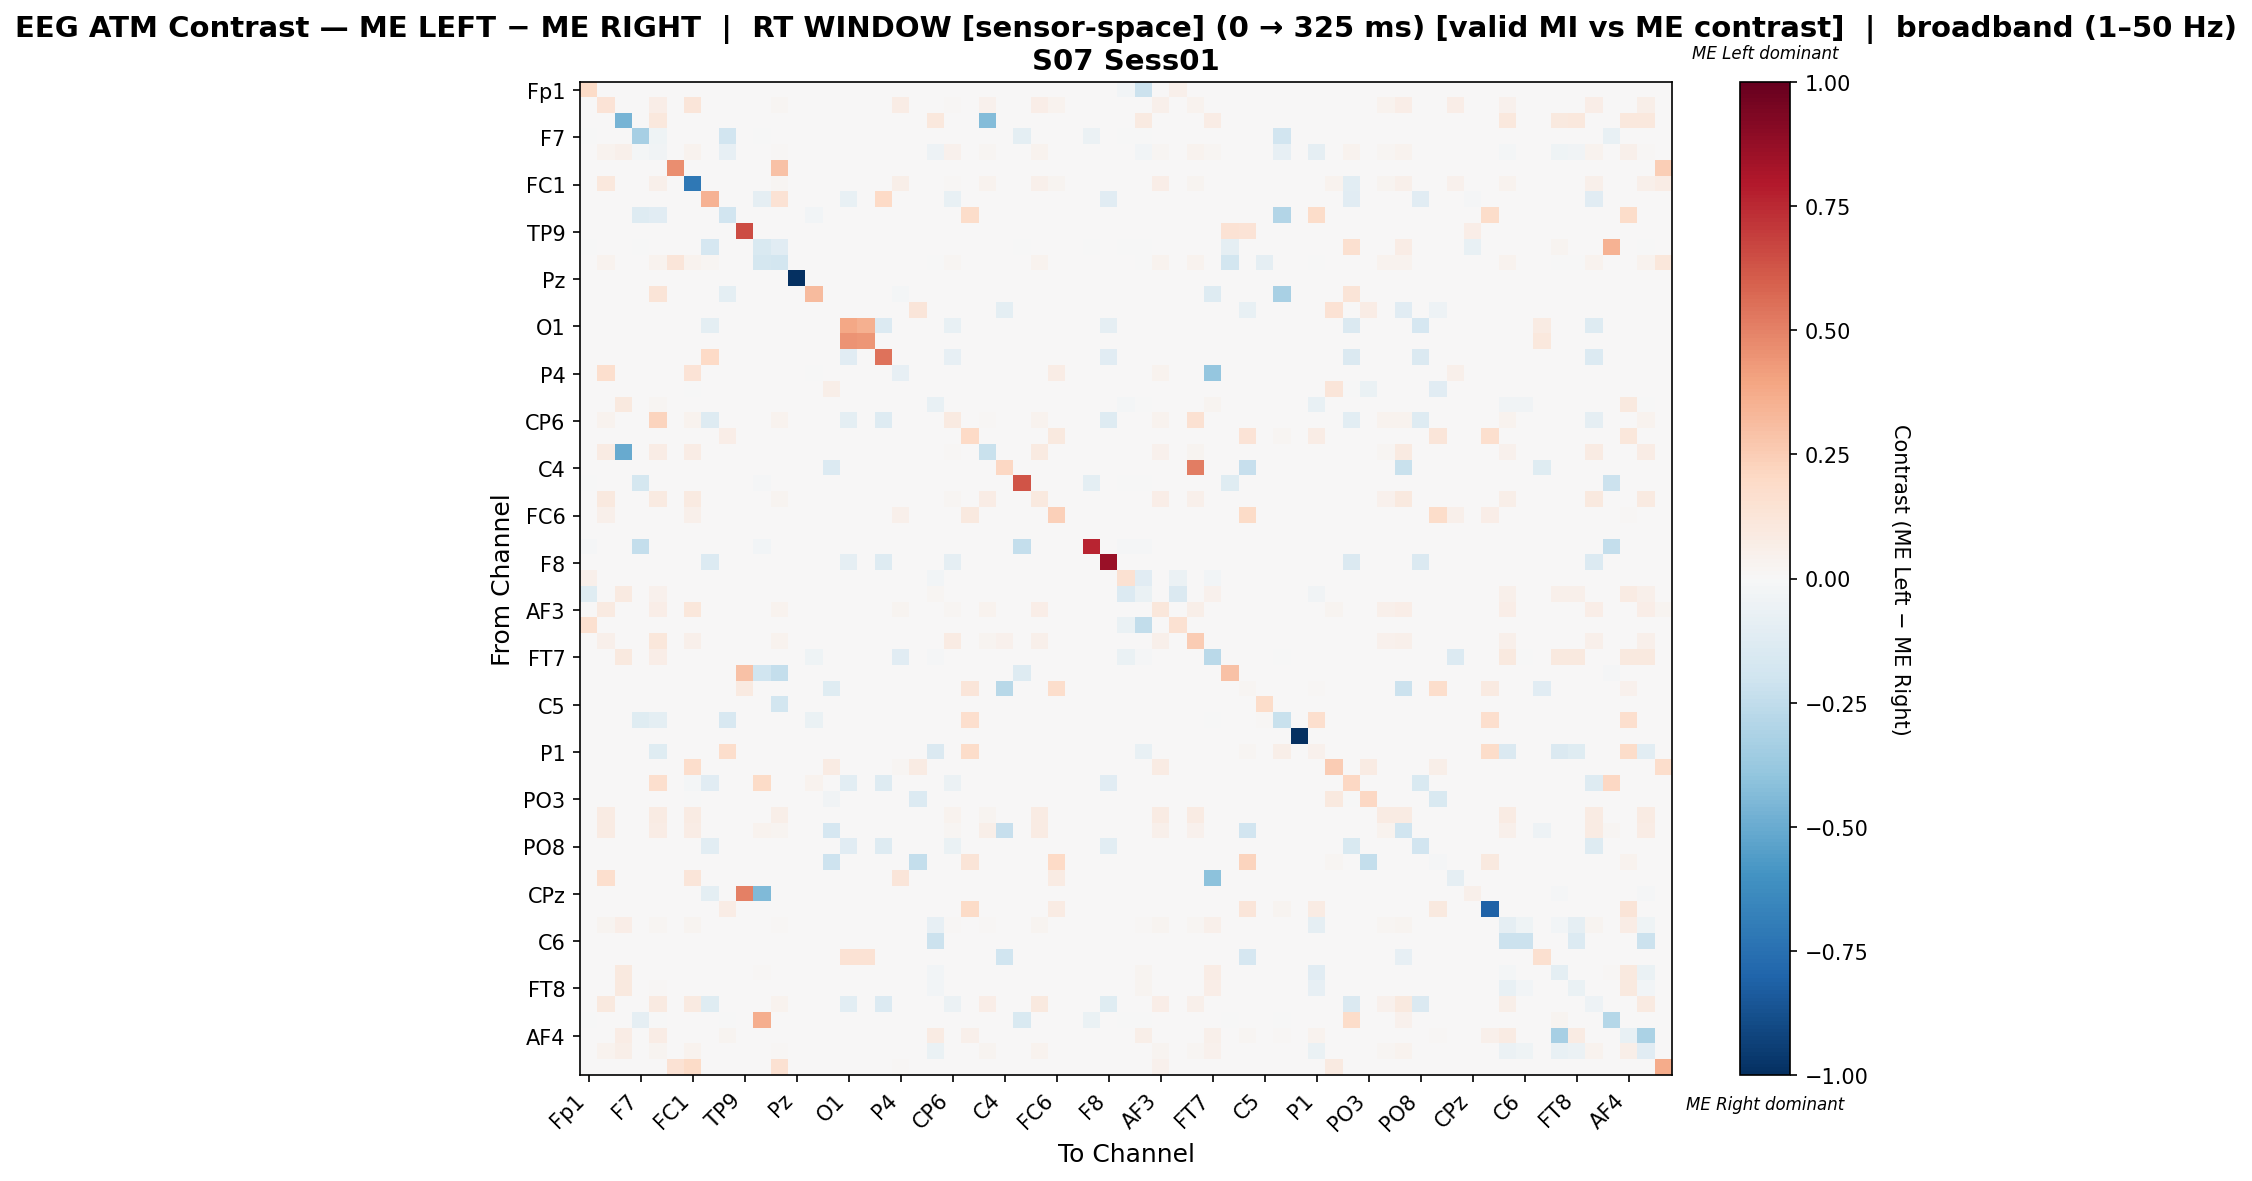

The table this chart was drawn from, first rows:
, Fp1, Fz, F3, F7, FT9, FC5, FC1, C3, T7, TP9, CP5, CP1, Pz, P3, P7, O1, Oz, O2, P4, P8, TP10, CP6, CP2
Fp1, 0.1913, 0.0, 0.0, 0.0, 0.0, 0.0, 0.0, 0.002564, 0.0, 0.0, 0.0, 0.0, 0.0, 0.0, 0.0, 0.0, 0.0, 0.0, 0.0, 0.0, 0.0, 0.0, 0.0
Fz, 0.0, 0.1398, 0.0, 0.0, 0.06272, 0.0, 0.1183, 0.0, 0.0, 0.0, 0.0, 0.02151, 0.0, 0.0, 0.0, 0.0, 0.0, 0.0, 0.07527, 0.0, 0.0, 0.01344, 0.0
F3, 0.0, 0.0, -0.4613, 0.0, 0.1055, 0.0, 0.0, 0.0, 0.0, 0.0, 0.0, 0.0, 0.0, 0.0, 0.0, 0.0, 0.0, 0.0, 0.0, 0.0, 0.1055, 0.0, 0.0
F7, -0.001887, 0.0, 0.0, -0.3358, -0.03962, 0.0, 0.0, 0.0, -0.1925, 0.0, -0.00566, 0.0, 0.0, 0.0, 0.0, 0.0, 0.0, 0.0, 0.0, 0.0, 0.0, 0.0, 0.0
FT9, 0.0, 0.03161, 0.05314, -0.02172, -0.03712, 0.0, 0.03161, 0.0, -0.08215, 0.0004581, 0.0, 0.01099, 0.0, 0.006871, 0.0, 0.0, 0.0, 0.0, 0.0, 0.0, -0.05262, 0.04077, 0.0
FC5, 0.0, 0.0, 0.0, 0.0, 0.0, 0.4658, 0.0, 0.0, 0.0, 0.0, 0.0, 0.2911, 0.0, 0.0, 0.0, 0.0, 0.0, 0.0, 0.0, 0.0, 0.0, 0.0, 0.0
FC1, 0.0, 0.1032, 0.0, 0.0, 0.05275, 0.0, -0.7169, 0.0, 0.0, 0.0, 0.0, 0.01862, 0.0, 0.0, 0.0, 0.0, 0.0, 0.0, 0.05508, 0.0, 0.0, 0.01164, 0.0
C3, 0.0, 0.0, 0.0, 0.0, 0.0, 0.0, 0.0, 0.3475, 0.0, 0.0, -0.09199, 0.1461, 0.0, 0.0, 0.0, -0.07104, 0.0, 0.2005, 0.0, 0.0, 0.0, -0.07104, 0.0
T7, 0.0, 0.0, 0.0, -0.1313, -0.1107, 0.0, 0.0, 0.0, -0.1879, 0.0, 0.0, 0.0, 0.0, -0.02445, 0.0, 0.0, 0.0, 0.0, 0.0, 0.0, 0.0, 0.0, 0.1853
TP9, 0.0, 0.0, 0.0, 0.0, 0.0, 0.0, 0.0, 0.0, 0.0, 0.6499, 0.0, 0.0, 0.0, 0.0, 0.0, 0.0, 0.0, 0.0, 0.0, 0.0, 0.0, 0.0, 0.0
CP5, -0.001678, 0.0, 0.0, -0.003356, 0.0, 0.0, 0.0, -0.1695, 0.0, 0.0, -0.1501, -0.1107, 0.0, 0.0, 0.0, 0.0, 0.0, 0.0, 0.0, 0.0, 0.0, 0.0, 0.0
CP1, 0.0, 0.03448, 0.0, 0.0, 0.03181, 0.1244, 0.03448, 0.02099, 0.0, 0.0, -0.1765, -0.1822, 0.0, 0.0, 0.0, 0.0, 0.0, 0.0, 0.0, 0.0, -0.002674, 0.01649, 0.0
Pz, 0.0, 0.0, 0.0, 0.0, 0.0, 0.0, 0.0, 0.0, 0.0, 0.0, 0.0, 0.0, -1.0, 0.0, 0.0, 0.0, 0.0, 0.0, 0.0, 0.0, 0.0, 0.0, 0.0
P3, 0.0, 0.0, 0.0, 0.0, 0.1282, 0.0, 0.0, 0.0, -0.1006, 0.0, 0.0, 0.0, 0.0, 0.3176, 0.0, 0.0, 0.0, 0.0, -0.01775, 0.0, 0.0, 0.0, 0.0
P7, 0.0, 0.0, 0.0, 0.0, 0.0, 0.0, 0.0, 0.0, 0.0, 0.0, 0.0, 0.0, 0.0, 0.0, 0.004334, 0.0, 0.0, 0.0, 0.0, 0.1173, 0.0, 0.0, 0.0
O1, 0.0, 0.0, 0.0, 0.0, 0.0, 0.0, 0.0, -0.09429, 0.0, 0.0, 0.0, 0.0, 0.0, 0.0, 0.0, 0.3905, 0.3593, -0.1352, 0.0, 0.0, 0.0, -0.07196, 0.0
Oz, 0.0, 0.0, 0.0, 0.0, 0.0, 0.0, 0.0, 0.0, 0.0, 0.0, 0.0, 0.0, 0.0, 0.0, 0.0, 0.4491, 0.4444, 0.0, 0.0, 0.0, 0.0, 0.0, 0.0
O2, 0.0, 0.0, 0.0, 0.0, 0.0, 0.0, 0.0, 0.1954, 0.0, 0.0, 0.0, 0.0, 0.0, 0.0, 0.0, -0.1133, 0.0, 0.5444, 0.0, 0.0, 0.0, -0.07959, 0.0
P4, 0.0, 0.1683, 0.0, 0.0, 0.0, 0.0, 0.1383, 0.0, 0.0, 0.0, 0.0, 0.0, 0.0, -0.007194, 0.0, 0.0, 0.0, 0.0, -0.07869, 0.0, 0.0, 0.0, 0.0
P8, 0.0, 0.0, 0.0, 0.0, 0.0, 0.0, -0.001805, 0.0, 0.0, 0.0, 0.0, 0.0, 0.0, 0.0, 0.05967, 0.0, 0.0, 0.0, 0.0, 0.006675, 0.0, 0.0, 0.0
TP10, 0.0, 0.0, 0.09454, 0.0, 0.018, 0.0, 0.0, 0.0, 0.0, 0.0, 0.0, 0.0, 0.0, 0.0, 0.0, 0.0, 0.0, 0.0, 0.0, 0.0, -0.07132, 0.0, 0.0
CP6, 0.0, 0.03788, 0.0, 0.0, 0.2247, 0.0, 0.03788, -0.1289, 0.0, 0.0, 0.0, 0.03283, 0.0, 0.0, 0.0, -0.09917, 0.0, -0.1289, 0.0, 0.0, 0.0, 0.09242, 0.0
CP2, 0.0, 0.0, 0.0, 0.0, 0.0, 0.0, 0.0, 0.0, 0.06748, 0.0, 0.0, 0.0, 0.0, 0.0, 0.0, 0.0, 0.0, 0.0, 0.0, 0.0, 0.0, 0.0, 0.1994
Cz, 0.0, 0.08282, -0.5027, 0.0, 0.07669, 0.0, 0.07515, 0.0, 0.0, 0.0, 0.0, 0.006135, 0.0, 0.0, 0.0, 0.0, 0.0, 0.0, 0.0, 0.0, 0.0, 0.01074, 0.0
C4, 0.0, 0.0, 0.0, 0.0, 0.0, 0.0, 0.0, 0.0, 0.0, 0.0, 0.0, 0.0, 0.0, 0.0, -0.1387, 0.0, 0.0, 0.0, 0.0, 0.0, 0.0, 0.0, 0.0
T8, -0.003344, 0.0, 0.0, -0.1739, 0.0, 0.0, 0.0, 0.0, 0.0, 0.0, -0.01338, 0.0, 0.0, 0.0, 0.0, 0.0, 0.0, 0.0, 0.0, 0.0, 0.0, 0.0, 0.0
FT10, 0.0, 0.09512, 0.0, 0.0, 0.08997, 0.0, 0.08869, 0.0, 0.0, 0.0, 0.0, 0.03085, 0.0, 0.0, 0.0, 0.0, 0.0, 0.0, 0.0, 0.0, 0.0, 0.01928, 0.0
FC6, 0.0, 0.0521, 0.0, 0.0, 0.0, 0.0, 0.0521, 0.0, 0.0, 0.0, 0.0, 0.0, 0.0, 0.0, 0.0, 0.0, 0.0, 0.0, 0.0521, 0.0, 0.0, 0.0, 0.09696
FC2, 0.0, 0.0, 0.0, 0.0, 0.0, 0.0, 0.0, 0.0, 0.0, 0.0, 0.0, 0.0, 0.0, 0.0, 0.0, 0.0, 0.0, 0.0, 0.0, 0.0, 0.0, 0.0, 0.0
F4, -0.008475, 0.0, 0.0, -0.2373, 0.0, 0.0, 0.0, 0.0, 0.0, 0.0, -0.02542, 0.0, 0.0, 0.0, 0.0, 0.0, 0.0, 0.0, 0.0, 0.0, 0.0, 0.0, 0.0
F8, 0.0, 0.0, 0.0, 0.0, 0.0, 0.0, 0.0, -0.1396, 0.0, 0.0, 0.0, 0.0, 0.0, 0.0, 0.0, -0.08671, 0.0, -0.1261, 0.0, 0.0, 0.0, -0.08784, 0.0
Fp2, 0.05315, 0.0, 0.0, 0.0, 0.0, 0.0, 0.0, 0.002762, 0.0, 0.0, 0.0, 0.0, 0.0, 0.0, 0.0, 0.0, 0.0, 0.0, 0.0, 0.0, -0.02394, 0.0, 0.0
AF7, -0.1224, 0.0, 0.08821, 0.0, 0.04498, 0.0, 0.0, 0.0009285, 0.0, 0.0, 0.0, 0.0, 0.0, 0.0, 0.0, 0.0, 0.0, 0.0, 0.0, 0.0, 0.02336, 0.0, 0.0
AF3, 0.0, 0.08659, 0.0, 0.0, 0.06704, 0.0, 0.1159, 0.0, 0.0, 0.0, 0.0, 0.03352, 0.0, 0.0, 0.0, 0.0, 0.0, 0.0, 0.02793, 0.0, 0.0, 0.02095, 0.0
AFz, 0.1639, 0.0, 0.0, 0.0, 0.0, 0.0, 0.0, 0.0, 0.0, 0.0, 0.0, 0.0, 0.0, 0.0, 0.0, 0.0, 0.0, 0.0, 0.0, 0.0, 0.0, 0.0, 0.0
F1, 0.0, 0.05179, 0.0, 0.0, 0.1102, 0.0, 0.05179, 0.0, 0.0, 0.0, 0.0, 0.03187, 0.0, 0.0, 0.0, 0.0, 0.0, 0.0, 0.0, 0.0, 0.0, 0.07835, 0.0
FT7, 0.0, 0.0, 0.1005, 0.0, 0.06924, 0.0, 0.0, 0.0, 0.0, 0.0, 0.0, 0.0, 0.0, -0.04167, 0.0, 0.0, 0.0, 0.0, -0.1125, 0.0, -0.01201, 0.0, 0.0
FC3, 0.0, 0.0, 0.0, 0.0, 0.0, 0.0, 0.0, 0.0, 0.0, 0.29, -0.1965, -0.2421, 0.0, 0.0, 0.0, 0.0, 0.0, 0.0, 0.0, 0.0, 0.0, 0.0, 0.0
C1, 0.0, 0.0, 0.0, 0.0, 0.0, 0.0, 0.0, 0.0, 0.003927, 0.08901, 0.0, 0.0, 0.0, 0.0, -0.1214, 0.0, 0.0, 0.0, 0.0, 0.0, 0.0, 0.0, 0.1178
C5, 0.0, 0.0, 0.0, 0.0, 0.0, 0.0, 0.0, 0.0, 0.0, 0.0, 0.0, -0.1827, 0.0, 0.0, 0.0, 0.0, 0.0, 0.0, 0.0, 0.0, 0.0, 0.0, 0.0
TP7, 0.0, 0.0, 0.0, -0.1185, -0.09988, 0.0, 0.0, 0.0, -0.157, 0.0, 0.0, 0.0, 0.0, -0.0662, 0.0, 0.0, 0.0, 0.0, 0.0, 0.0, 0.0, 0.0, 0.1647
CP3, 0.0, 0.0, 0.0, 0.0, 0.0, 0.0, 0.0, 0.0, 0.0, 0.0, 0.0, 0.0, 0.0, 0.0, 0.0, 0.0, 0.0, 0.0, 0.0, 0.0, 0.0, 0.0, 0.0
P1, 0.0, 0.0, 0.0, 0.0, -0.1237, 0.0, 0.0, 0.0, 0.1739, 0.0, 0.0, 0.0, 0.0, 0.0, 0.0, 0.0, 0.0, 0.0, 0.0, 0.0, -0.1432, 0.0, 0.1858
P5, 0.0, 0.0, 0.0, 0.0, 0.0, 0.0, 0.1774, 0.0, 0.0, 0.0, 0.0, 0.0, 0.0, 0.0, 0.08065, 0.0, 0.0, 0.0, 0.01613, 0.08065, 0.0, 0.0, 0.0
PO7, 0.0, 0.0, 0.0, 0.0, 0.1699, 0.0, -0.01689, -0.1102, 0.0, 0.002427, 0.1942, 0.0, 0.0, 0.03641, 0.0, -0.1067, 0.0, -0.1289, 0.0, 0.0, 0.0, -0.05477, 0.0
PO3, 0.004785, 0.0, 0.0, 0.0, 0.0, 0.0, -0.001984, 0.0, 0.0, 0.0, 0.0, 0.0, 0.0, 0.0, -0.03853, 0.0, 0.0, 0.0, 0.0, -0.1338, 0.0, 0.0, 0.0
POz, 0.0, 0.07963, 0.0, 0.0, 0.07963, 0.0, 0.07963, 0.0, 0.0, 0.0, 0.0, 0.05621, 0.0, 0.0, 0.0, 0.0, 0.0, 0.0, 0.0, 0.0, 0.0, 0.03513, 0.0
PO4, 0.0, 0.0815, 0.0, 0.0, 0.07709, 0.0, 0.07599, 0.0, 0.0, 0.0, 0.03634, 0.02643, 0.0, 0.0, -0.1641, 0.0, 0.0, 0.0, 0.0, 0.0, 0.0, 0.01652, 0.0
PO8, 0.0, 0.0, 0.0, 0.0, 0.0, 0.0, 0.0, -0.1084, 0.0, 0.0, 0.0, 0.0, 0.0, 0.0, 0.0, -0.1171, 0.0, -0.1267, 0.0, 0.0, 0.0, -0.06818, 0.0
P6, 0.0, 0.0, 0.0, 0.0, 0.0, 0.0, 0.0, 0.0, 0.0, 0.0, 0.0, 0.0, 0.0, 0.0, -0.2084, 0.0, 0.0, 0.0, 0.0, -0.2367, 0.0, 0.0, 0.1272
P2, 0.0, 0.1663, 0.0, 0.0, 0.0, 0.0, 0.1207, 0.0, 0.0, 0.0, 0.0, 0.0, 0.0, 0.0, 0.0, 0.0, 0.0, 0.0, 0.1204, 0.0, 0.0, 0.0, 0.0
CPz, 0.0, 0.0, 0.0, 0.0, 0.0, 0.0, 0.0, -0.09474, 0.0, 0.5072, -0.4421, 0.0, 0.0, 0.0, 0.0, 0.0, 0.0, 0.0, 0.0, 0.0, 0.0, 0.0, 0.0
CP4, 0.0, 0.0, 0.0, 0.0, 0.0, 0.0, 0.0, 0.0, 0.07652, 0.0, 0.0, 0.0, 0.0, 0.0, 0.0, 0.0, 0.0, 0.0, 0.0, 0.0, 0.0, 0.0, 0.193
TP8, 0.0, 0.02671, 0.06736, 0.0, 0.01884, 0.0, 0.02671, 0.0, 0.0, 0.0, 0.0, 0.01394, 0.0, 0.0, 0.0, 0.0, 0.0, 0.0, 0.0, 0.0, -0.08594, 0.008711, 0.0
C6, 0.0, 0.0, 0.0, 0.0, 0.0, 0.0, 0.0, 0.0, 0.0, 0.0, 0.0, 0.0, 0.0, 0.0, 0.0, 0.0, 0.0, 0.0, 0.0, 0.0, -0.2167, 0.0, 0.0
C2, 0.0, 0.0, 0.0, 0.0, 0.0, 0.0, 0.0, 0.0, 0.0, 0.0, 0.0, 0.0, 0.0, 0.0, 0.0, 0.1456, 0.1456, 0.0, 0.0, 0.0, 0.0, 0.0, 0.0
FC4, 0.0, 0.0, 0.1002, 0.0, 0.000289, 0.0, 0.0, 0.0, 0.0, 0.0, 0.01287, 0.0, 0.0, 0.0, 0.0, 0.0, 0.0, 0.0, 0.0, 0.0, -0.02915, 0.0, 0.0
FT8, 0.0, 0.0, 0.09571, 0.0, 0.0117, 0.0, 0.0, 0.0, 0.0, 0.0, 0.0, 0.0, 0.0, 0.0, 0.0, 0.0, 0.0, 0.0, 0.0, 0.0, -0.02763, 0.0, 0.0
F6, 0.0, 0.09635, 0.0, 0.0, 0.09115, 0.0, 0.08984, -0.1214, 0.0, 0.0, 0.0, 0.03125, 0.0, 0.0, 0.0, -0.1025, 0.0, -0.1373, 0.0, 0.0, 0.0, -0.05808, 0.0
AF8, -0.002331, 0.0, 0.0, -0.08858, -0.002331, 0.0, 0.0, 0.0, -0.002331, 0.0, 0.3606, 0.0, 0.0, 0.0, 0.0, 0.0, 0.0, 0.0, 0.0, 0.0, 0.0, 0.0, 0.0
... 3 more rows
